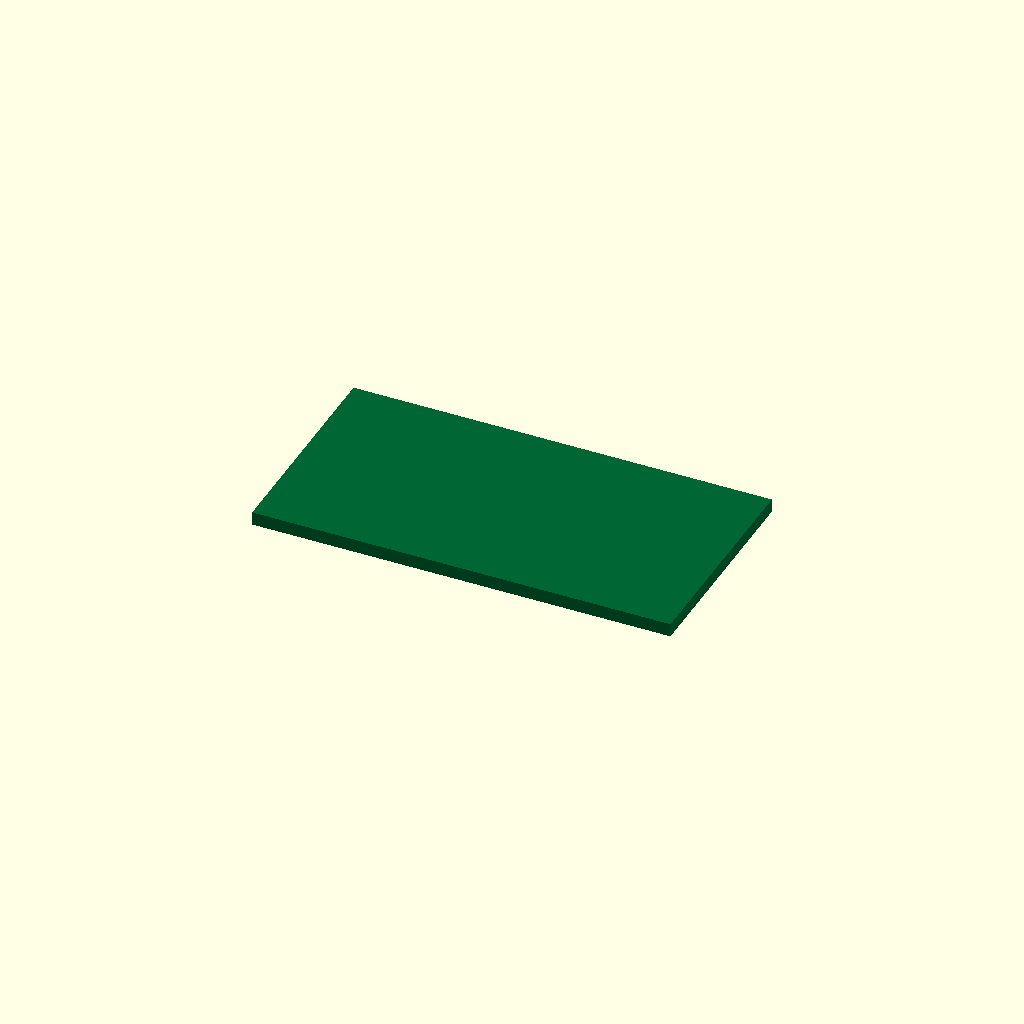
Cell 1: the model at its default parameters.
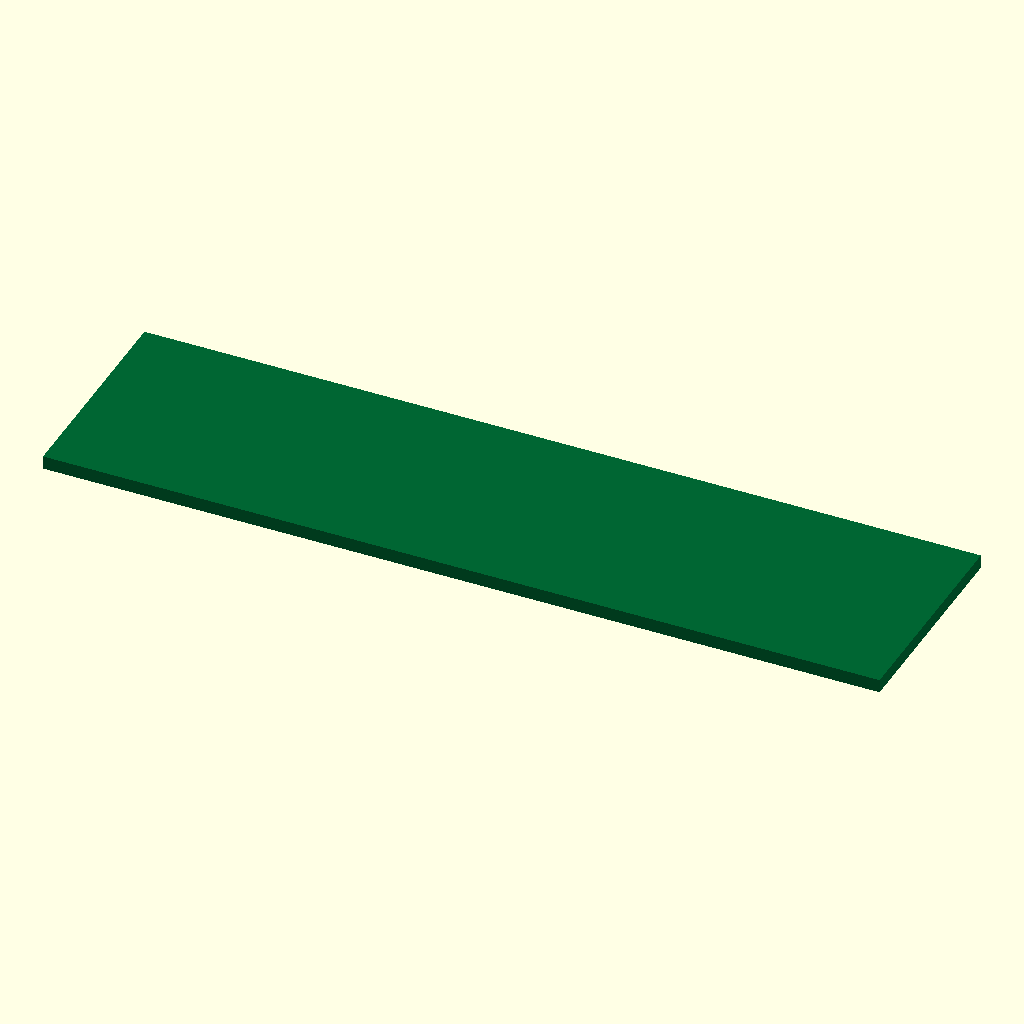
Cell 2: length = 100 (everything else at default).
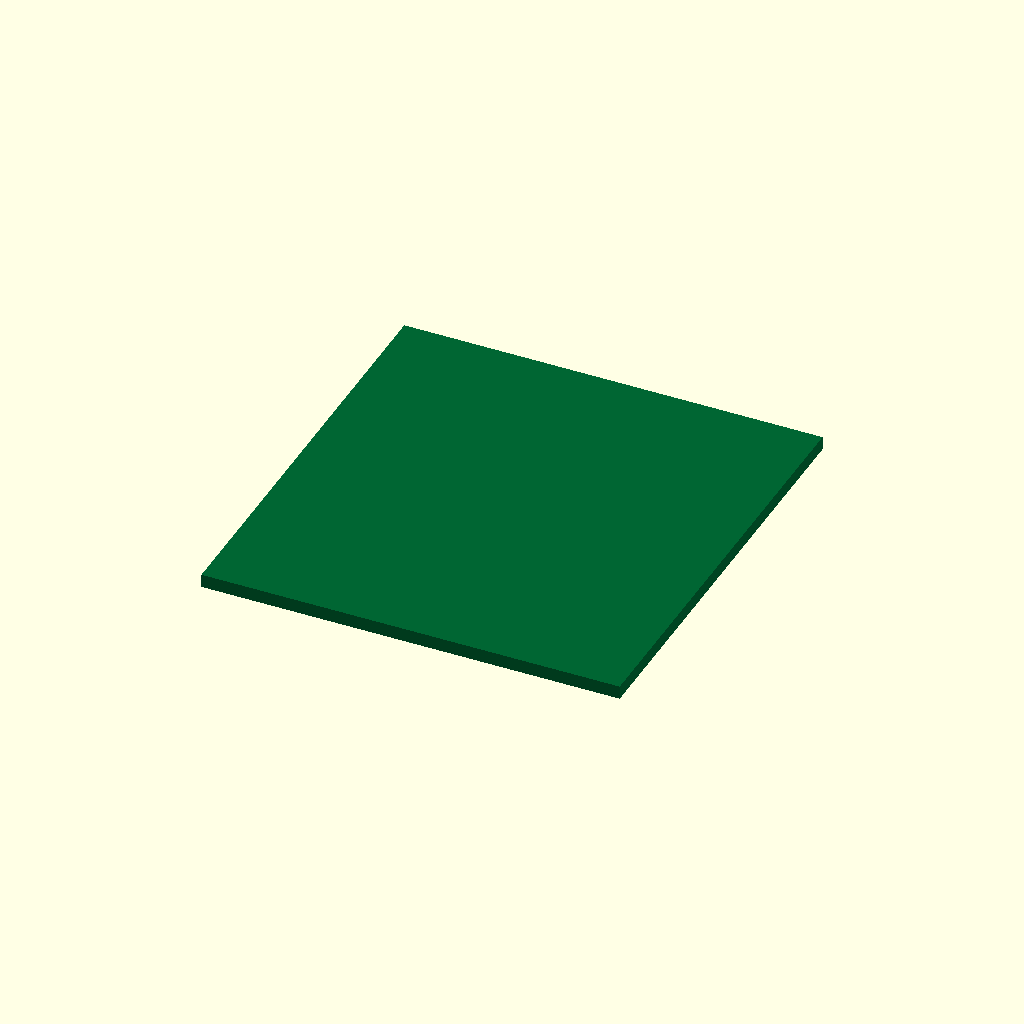
Cell 3 — width set to 52, the other parameters unchanged.
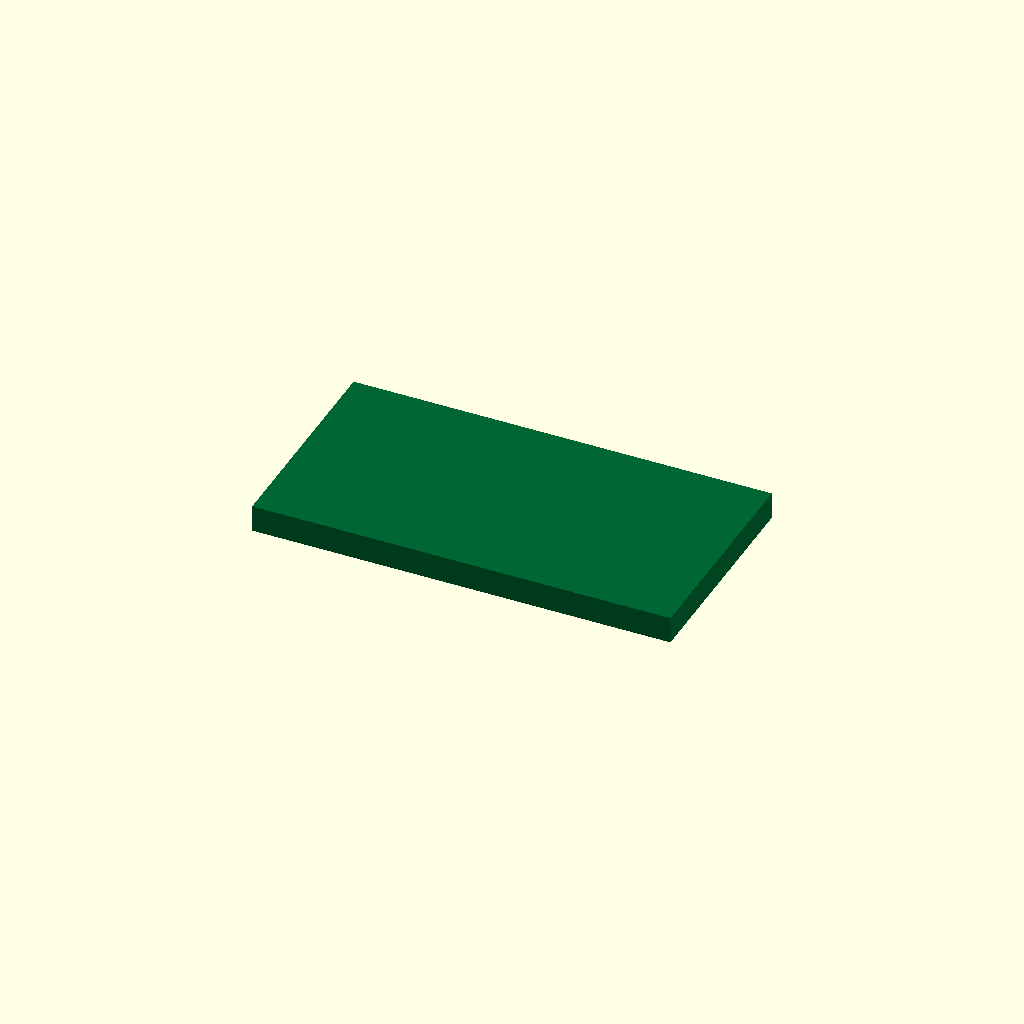
Cell 4: the same model with thickness = 3.2.
All cells are drawn from one camera (rotation 55°, 0°, 25°, orthographic, colour scheme Cornfield), so only the parameter changes between them.
Source of the model, results/nopscadlib/ablations/no_verification/scad/pcb__HW803_1WAY_RELAY.scad:
// Relay module PCB: 50.0mm x 26.0mm x 1.6mm (one connected solid)

length = 50.0;     // mm
width  = 26.0;     // mm
thickness = 1.6;   // mm

module relay_module_pcb() {
    // Centered geometry improves visibility in many render pipelines
    color([0.0, 0.4, 0.2])
        cube([length, width, thickness], center=true);
}

relay_module_pcb();
Parameter table extracted from the source (name, type, default, range or options):
length: number, default 50
width: number, default 26
thickness: number, default 1.6
